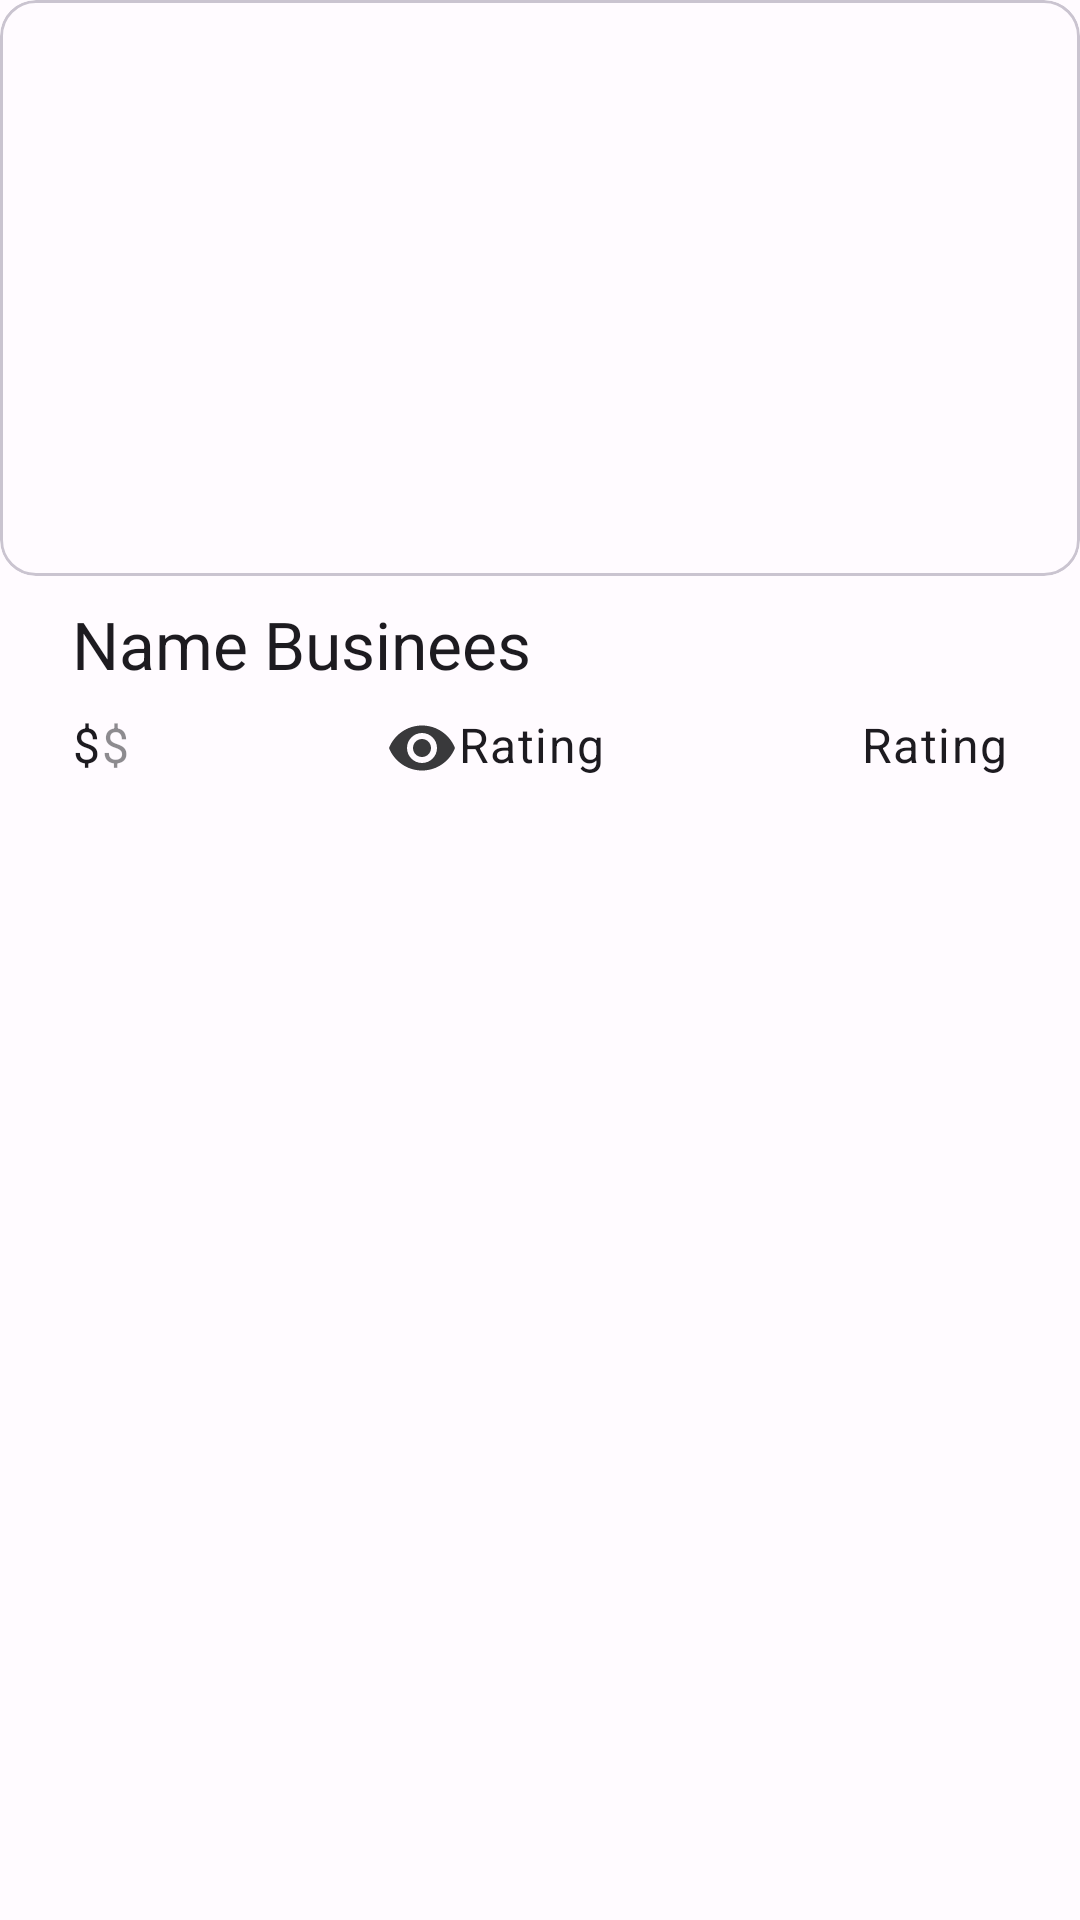

Produce the Android XML layout that renders to this screen, including the resource entries it uses.
<!-- AndroidManifest.xml: application theme Theme.BusinessApp -->
<!-- res/layout/detail_layout.xml -->
<?xml version="1.0" encoding="utf-8"?>
<androidx.constraintlayout.widget.ConstraintLayout
    xmlns:android="http://schemas.android.com/apk/res/android"
    xmlns:app="http://schemas.android.com/apk/res-auto"
    xmlns:tools="http://schemas.android.com/tools"
    android:layout_width="match_parent"
    android:layout_height="match_parent">
    <com.google.android.material.card.MaterialCardView
        android:id="@+id/card"
        android:layout_width="match_parent"
        android:layout_height="wrap_content"
        app:layout_constraintEnd_toEndOf="parent"
        app:layout_constraintStart_toStartOf="parent"
        app:layout_constraintTop_toTopOf="parent">

        <ImageView
            android:id="@+id/img_business_detail"
            android:layout_width="wrap_content"
            android:layout_height="192dp"
            android:scaleType="centerCrop"
            app:layout_constraintEnd_toEndOf="parent"
            app:layout_constraintStart_toStartOf="parent"
            app:layout_constraintTop_toTopOf="parent"
            tools:srcCompat="@tools:sample/backgrounds/scenic" />
    </com.google.android.material.card.MaterialCardView>

    <TextView
        android:id="@+id/tv_name"
        android:layout_width="wrap_content"
        android:layout_height="wrap_content"
        android:layout_marginStart="24dp"
        android:layout_marginTop="8dp"
        android:text="@string/title"
        android:textAppearance="?attr/textAppearanceTitleLarge"
        app:layout_constraintStart_toStartOf="parent"
        app:layout_constraintTop_toBottomOf="@+id/card" />

    <LinearLayout
        android:id="@+id/linearLayout"
        android:layout_width="match_parent"
        android:layout_height="wrap_content"
        android:layout_marginStart="24dp"
        android:layout_marginTop="8dp"
        android:layout_marginEnd="24dp"
        android:orientation="horizontal"
        app:layout_constraintEnd_toEndOf="parent"
        app:layout_constraintStart_toStartOf="parent"
        app:layout_constraintTop_toBottomOf="@+id/tv_name">

        <TextView
            android:id="@+id/price_100"
            android:layout_width="wrap_content"
            android:layout_height="wrap_content"
            android:text="@string/dollar"
            android:textAppearance="?attr/textAppearanceBody1"
            android:textColor="?android:attr/textColorPrimary" />

        <TextView
            android:id="@+id/price_50"
            android:layout_width="wrap_content"
            android:layout_height="wrap_content"
            android:text="@string/dollar"
            android:textAppearance="?attr/textAppearanceBody1"
            android:textColor="#801C1B1F" />

        <Space
            android:layout_width="0dp"
            android:layout_height="wrap_content"
            android:layout_weight="1" />

        <TextView
            android:id="@+id/review_count"
            android:layout_width="wrap_content"
            android:layout_height="wrap_content"
            android:text="@string/secondary_text"
            android:textAppearance="?attr/textAppearanceBody1"
            android:textColor="?android:attr/textColorPrimary"
            app:drawableLeftCompat="@drawable/img_eye" />

        <Space
            android:layout_width="0dp"
            android:layout_height="wrap_content"
            android:layout_weight="1" />

        <TextView
            android:id="@+id/rating_business"
            android:layout_width="wrap_content"
            android:layout_height="wrap_content"
            android:text="@string/secondary_text"
            android:textAppearance="?attr/textAppearanceBody1"
            android:textColor="?android:attr/textColorPrimary"
            app:drawableLeftCompat="@drawable/rating_star" />
    </LinearLayout>


    <androidx.recyclerview.widget.RecyclerView
        android:id="@+id/rv_review"
        android:layout_width="0dp"
        android:layout_height="0dp"
        android:layout_marginTop="8dp"
        android:visibility="visible"
        app:layout_constraintBottom_toBottomOf="parent"
        app:layout_constraintEnd_toEndOf="parent"
        app:layout_constraintStart_toStartOf="parent"
        app:layout_constraintTop_toBottomOf="@+id/linearLayout"
        tools:listitem="@layout/list_item_review" />
</androidx.constraintlayout.widget.ConstraintLayout>
<!-- res/layout/list_item_review.xml (included above) -->
<?xml version="1.0" encoding="utf-8"?>
<layout xmlns:tools="http://schemas.android.com/tools"
    xmlns:android="http://schemas.android.com/apk/res/android"
    xmlns:app="http://schemas.android.com/apk/res-auto">
    <com.google.android.material.card.MaterialCardView
    android:id="@+id/card"

        android:layout_width="match_parent"
        android:layout_height="wrap_content"
        android:layout_margin="8dp">

        <LinearLayout
            android:layout_width="match_parent"
            android:layout_height="wrap_content"
            android:orientation="horizontal">

            
            <ImageView
                android:layout_gravity="center_vertical"
                android:id="@+id/img_user"
                android:layout_width="64dp"
                android:layout_height="64dp"
                android:layout_marginStart="8dp"
                android:contentDescription="@string/content_description_media"
                android:scaleType="centerCrop"
                app:srcCompat="@drawable/ic_launcher_background" />

            <LinearLayout
                android:layout_width="match_parent"
                android:layout_height="wrap_content"
                android:orientation="vertical"
                android:padding="16dp">

                
                <TextView
                    android:id="@+id/username"
                    android:layout_width="wrap_content"
                    android:layout_height="wrap_content"
                    android:text="@string/title"
                    android:textAppearance="?attr/textAppearanceTitleMedium" />

                <LinearLayout
                    android:layout_marginTop="8dp"
                    android:layout_width="match_parent"
                    android:layout_height="wrap_content"
                    android:orientation="horizontal">
                    <TextView
                        android:id="@+id/timeCreated"
                        android:layout_width="wrap_content"
                        android:layout_height="wrap_content"
                        android:text="@string/dollar"
                        android:textAppearance="?attr/textAppearanceBody1"
                        android:textColor="?android:attr/textColorPrimary" />

                    <Space
                        android:layout_width="0dp"
                        android:layout_height="wrap_content"
                        android:layout_weight="1" />

                    <TextView
                        android:id="@+id/rating_user"
                        android:layout_width="wrap_content"
                        android:layout_height="wrap_content"
                        android:text="@string/secondary_text"
                        android:textAppearance="?attr/textAppearanceBody1"
                        android:textColor="?android:attr/textColorPrimary"
                        app:drawableLeftCompat="@drawable/rating_star" />
                </LinearLayout>
                <TextView
                    android:id="@+id/text_user"
                    android:layout_width="wrap_content"
                    android:layout_height="wrap_content"
                    android:text="@string/dollar"
                    android:layout_marginTop="8dp"
                    android:textAppearance="?attr/textAppearanceBody1"
                    android:textColor="?android:attr/textColorPrimary" />
            </LinearLayout>

        </LinearLayout>

    </com.google.android.material.card.MaterialCardView>
</layout>
<!-- resources referenced by this layout -->
<resources>
  <!-- drawable img_eye (drawable) -->
  <vector android:height="24dp" android:tint="#39393B"
      android:viewportHeight="24" android:viewportWidth="24"
      android:width="24dp" xmlns:android="http://schemas.android.com/apk/res/android">
      <path android:fillColor="@android:color/white" android:pathData="M12,4.5C7,4.5 2.73,7.61 1,12c1.73,4.39 6,7.5 11,7.5s9.27,-3.11 11,-7.5c-1.73,-4.39 -6,-7.5 -11,-7.5zM12,17c-2.76,0 -5,-2.24 -5,-5s2.24,-5 5,-5 5,2.24 5,5 -2.24,5 -5,5zM12,9c-1.66,0 -3,1.34 -3,3s1.34,3 3,3 3,-1.34 3,-3 -1.34,-3 -3,-3z"/>
  </vector>
  <string name="content_description_media">this image</string>
  <string name="dollar">$</string>
  <string name="secondary_text">Rating</string>
  <string name="title">Name Businees</string>
  <color name="md_theme_light_primary">#3253CB</color>
  <color name="md_theme_light_onPrimary">#FFFFFF</color>
  <color name="md_theme_light_primaryContainer">#DDE1FF</color>
  <color name="md_theme_light_onPrimaryContainer">#001453</color>
  <color name="md_theme_light_secondary">#745B00</color>
  <color name="md_theme_light_onSecondary">#FFFFFF</color>
  <color name="md_theme_light_secondaryContainer">#FFE08A</color>
  <color name="md_theme_light_onSecondaryContainer">#241A00</color>
  <color name="md_theme_light_tertiary">#4052C8</color>
  <color name="md_theme_light_onTertiary">#FFFFFF</color>
  <color name="md_theme_light_tertiaryContainer">#DFE0FF</color>
  <color name="md_theme_light_onTertiaryContainer">#000C60</color>
  <color name="md_theme_light_error">#BA1A1A</color>
  <color name="md_theme_light_errorContainer">#FFDAD6</color>
  <color name="md_theme_light_onError">#FFFFFF</color>
  <color name="md_theme_light_onErrorContainer">#410002</color>
  <color name="md_theme_light_background">#FFFBFF</color>
  <color name="md_theme_light_onBackground">#251A00</color>
  <color name="md_theme_light_surface">#FFFBFF</color>
  <color name="md_theme_light_onSurface">#251A00</color>
  <color name="md_theme_light_surfaceVariant">#E2E1EC</color>
  <color name="md_theme_light_onSurfaceVariant">#45464F</color>
  <color name="md_theme_light_outline">#767680</color>
  <color name="md_theme_light_inverseOnSurface">#FFEFD3</color>
  <color name="md_theme_light_inverseSurface">#3F2E00</color>
  <color name="md_theme_light_inversePrimary">#B8C4FF</color>
</resources>
